Labelled photos from "dataset_unificado", an image-classification folder in Portant346/maze_solver_model_comparison. The possible labels are: arrow left, arrow right, arrow up, cross, free path, goal, wall, wall left, wall right.

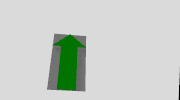
Label: arrow up

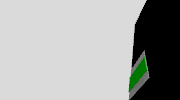
Label: arrow left

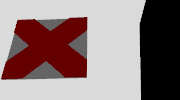
Label: cross

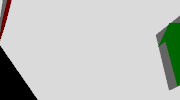
Label: arrow up

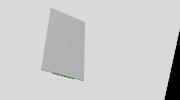
Label: free path

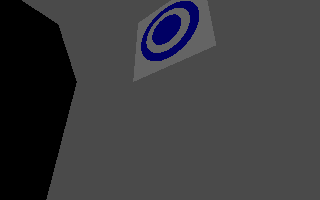
Label: goal
